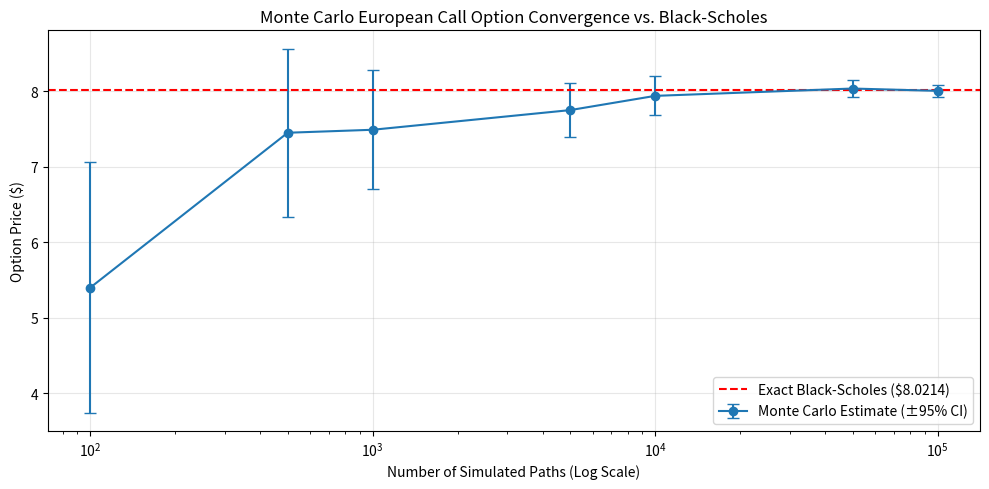

The script that saved this image:
import math
import numpy as np
import matplotlib.pyplot as plt

def norm_cdf(x):
    return 0.5 * (1.0 + math.erf(x / math.sqrt(2.0)))

def black_scholes_call(S0, K, T, r, sigma):
    d1 = (math.log(S0 / K) + (r + 0.5 * sigma**2) * T) / (sigma * math.sqrt(T))
    d2 = d1 - sigma * math.sqrt(T)
    return S0 * norm_cdf(d1) - K * math.exp(-r * T) * norm_cdf(d2)

def monte_carlo_call(S0, K, T, r, sigma, num_paths, seed=42):
    rng = np.random.default_rng(seed)
    Z = rng.standard_normal(num_paths)
    ST = S0 * np.exp((r - 0.5 * sigma**2) * T + sigma * math.sqrt(T) * Z)
    payoffs = np.maximum(ST - K, 0.0)
    price = math.exp(-r * T) * np.mean(payoffs)
    std_err = math.exp(-r * T) * np.std(payoffs, ddof=1) / math.sqrt(num_paths)
    return price, std_err

S0 = 100.0      # Spot price ($)
K = 105.0       # Strike price ($)
T = 1.0         # Time to maturity (1 year)
r = 0.05        # Risk-free rate (5%)
sigma = 0.20    # Volatility (20%)

bs_price = black_scholes_call(S0, K, T, r, sigma)
print(f"Exact Black-Scholes Call Price: ${bs_price:.4f}\n")

path_counts = [100, 500, 1000, 5000, 10000, 50000, 100000]
mc_prices = []
errors = []

print(f"{'Paths (N)':>10} | {'MC Price ($)':>12} | {'Abs Error ($)':>13} | {'Std Error':>10}")
print("-" * 55)

for n in path_counts:
    mc_p, se = monte_carlo_call(S0, K, T, r, sigma, n)
    err = abs(mc_p - bs_price)
    mc_prices.append(mc_p)
    errors.append(se)
    print(f"{n:>10,} | {mc_p:>12.4f} | {err:>13.4f} | {se:>10.4f}")

plt.figure(figsize=(10, 5))
plt.errorbar(path_counts, mc_prices, yerr=1.96 * np.array(errors), fmt='o-', capsize=4, label="Monte Carlo Estimate (±95% CI)")
plt.axhline(bs_price, color='red', linestyle='--', linewidth=1.5, label=f"Exact Black-Scholes (${bs_price:.4f})")
plt.xscale("log")
plt.title("Monte Carlo European Call Option Convergence vs. Black-Scholes")
plt.xlabel("Number of Simulated Paths (Log Scale)")
plt.ylabel("Option Price ($)")
plt.legend()
plt.grid(True, alpha=0.3)
plt.tight_layout()
plt.savefig("mc_convergence.png", dpi=150)
